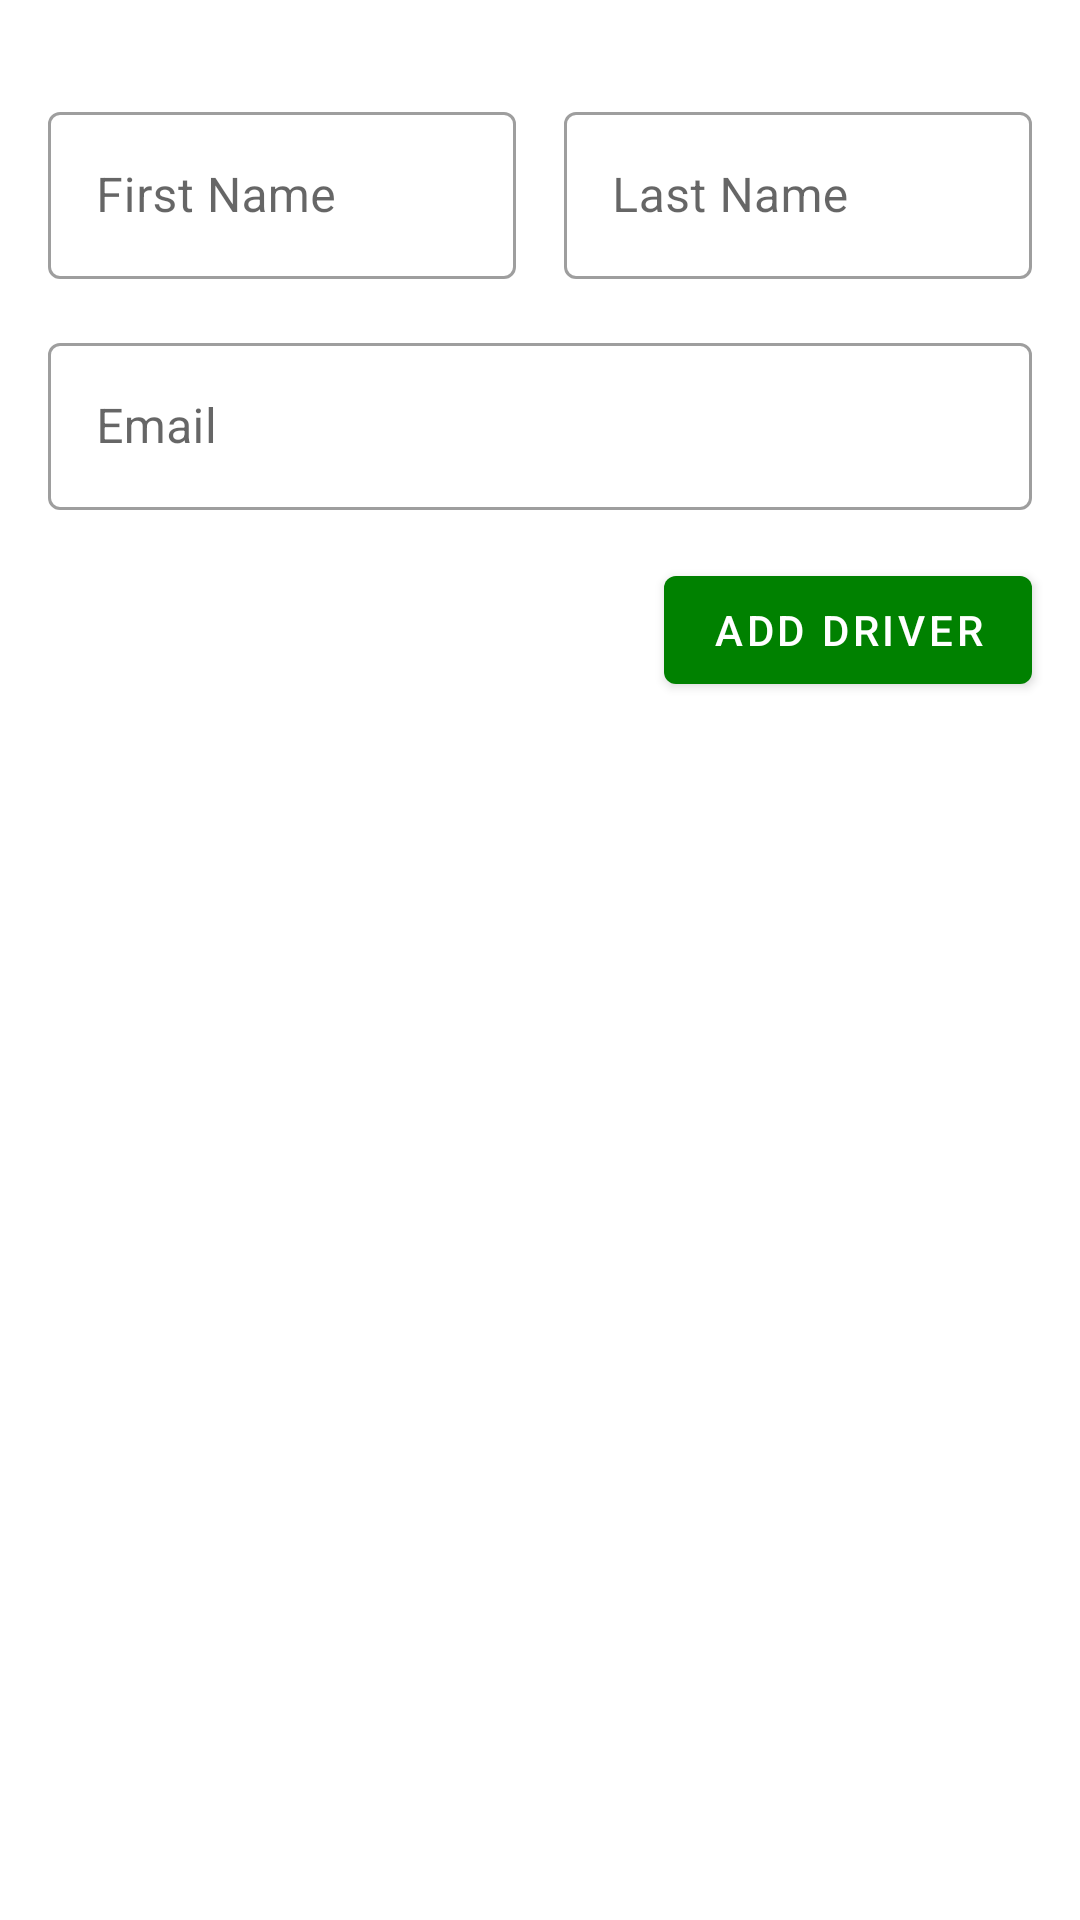

Layout XML and referenced resources for this Android screen:
<!-- AndroidManifest.xml: application theme Theme.VTS -->
<!-- res/layout/fragment_add_driver.xml -->
<?xml version="1.0" encoding="utf-8"?>
<androidx.core.widget.NestedScrollView
    xmlns:android="http://schemas.android.com/apk/res/android"
    xmlns:app="http://schemas.android.com/apk/res-auto"
    xmlns:tools="http://schemas.android.com/tools"
    android:layout_width="match_parent"
    android:layout_height="match_parent"
    tools:context=".fragment.admin.add.AddDriverFragment">

    <androidx.constraintlayout.widget.ConstraintLayout
        android:layout_width="match_parent"
        android:layout_height="match_parent">

        <ProgressBar
            android:id="@+id/progress_horizontal"
            style="?android:attr/progressBarStyleHorizontal"
            android:layout_width="match_parent"
            android:layout_height="wrap_content"
            android:indeterminate="true"
            android:visibility="gone"
            app:layout_constraintEnd_toEndOf="parent"
            app:layout_constraintStart_toStartOf="parent"
            app:layout_constraintTop_toTopOf="parent"/>

        <com.google.android.material.textfield.TextInputLayout
            android:id="@+id/first_name_input_layout"
            style="@style/Widget.MaterialComponents.TextInputLayout.OutlinedBox"
            android:layout_width="0dp"
            android:layout_height="wrap_content"
            android:layout_marginStart="16dp"
            android:layout_marginTop="32dp"
            android:layout_marginEnd="8dp"
            android:hint="@string/text_field_label_first_name"
            app:layout_constraintEnd_toStartOf="@+id/last_name_input_layout"
            app:layout_constraintHorizontal_bias="0.5"
            app:layout_constraintStart_toStartOf="parent"
            app:layout_constraintTop_toTopOf="parent">

            <com.google.android.material.textfield.TextInputEditText
                android:id="@+id/first_name_edit_text"
                android:layout_width="match_parent"
                android:layout_height="wrap_content"
                android:inputType="textPersonName"
                android:nextFocusDown="@id/last_name_edit_text"
                android:singleLine="true" />

        </com.google.android.material.textfield.TextInputLayout>

        <com.google.android.material.textfield.TextInputLayout
            android:id="@+id/last_name_input_layout"
            style="@style/Widget.MaterialComponents.TextInputLayout.OutlinedBox"
            android:layout_width="0dp"
            android:layout_height="wrap_content"
            android:layout_marginStart="8dp"
            android:layout_marginTop="32dp"
            android:layout_marginEnd="16dp"
            android:hint="@string/text_field_label_last_name"
            app:layout_constraintEnd_toEndOf="parent"
            app:layout_constraintHorizontal_bias="0.5"
            app:layout_constraintStart_toEndOf="@+id/first_name_input_layout"
            app:layout_constraintTop_toTopOf="parent">

            <com.google.android.material.textfield.TextInputEditText
                android:id="@+id/last_name_edit_text"
                android:layout_width="match_parent"
                android:layout_height="wrap_content"
                android:inputType="textPersonName"
                android:nextFocusDown="@id/email_edit_text"
                android:singleLine="true" />

        </com.google.android.material.textfield.TextInputLayout>

        <com.google.android.material.textfield.TextInputLayout
            android:id="@+id/email_text_input_layout"
            style="@style/Widget.MaterialComponents.TextInputLayout.OutlinedBox"
            android:layout_width="0dp"
            android:layout_height="wrap_content"
            android:layout_marginTop="16dp"
            android:hint="@string/text_field_label_email"
            app:layout_constraintEnd_toEndOf="@+id/last_name_input_layout"
            app:layout_constraintStart_toStartOf="@+id/first_name_input_layout"
            app:layout_constraintTop_toBottomOf="@+id/last_name_input_layout">

            <com.google.android.material.textfield.TextInputEditText
                android:id="@+id/email_edit_text"
                android:layout_width="match_parent"
                android:layout_height="wrap_content"
                android:singleLine="true"
                android:inputType="textEmailAddress"
                android:nextFocusDown="@id/password_edit_text" />

        </com.google.android.material.textfield.TextInputLayout>

        <com.google.android.material.button.MaterialButton
            android:id="@+id/create_account_button"
            android:layout_width="wrap_content"
            android:layout_height="wrap_content"
            android:layout_marginTop="16dp"
            android:layout_marginEnd="16dp"
            android:text="@string/button_add_driver"
            app:layout_constraintEnd_toEndOf="parent"
            app:layout_constraintTop_toBottomOf="@+id/email_text_input_layout" />

    </androidx.constraintlayout.widget.ConstraintLayout>
</androidx.core.widget.NestedScrollView>
<!-- resources referenced by this layout -->
<resources>
  <string name="button_add_driver">Add driver</string>
  <string name="text_field_label_email">Email</string>
  <string name="text_field_label_first_name">First Name</string>
  <string name="text_field_label_last_name">Last Name</string>
  <style name="Theme.VTS" parent="Theme.MaterialComponents.Light.DarkActionBar">
          <item name="colorPrimary">@color/primary</item>
          <item name="colorPrimaryVariant">@color/primary</item>
          <item name="colorOnPrimary">@color/white</item>
          <item name="colorSecondary">@color/primary</item>
          <item name="colorSecondaryVariant">@color/primary</item>
          <item name="colorOnSecondary">@color/white</item>
          <item name="android:statusBarColor">@android:color/darker_gray</item>
          <item name="android:navigationBarColor">@color/highEmphasis</item>
      </style>
  <color name="primary">#008100</color>
  <color name="white">#FFFFFFFF</color>
  <color name="highEmphasis">#DE000000</color>
</resources>
